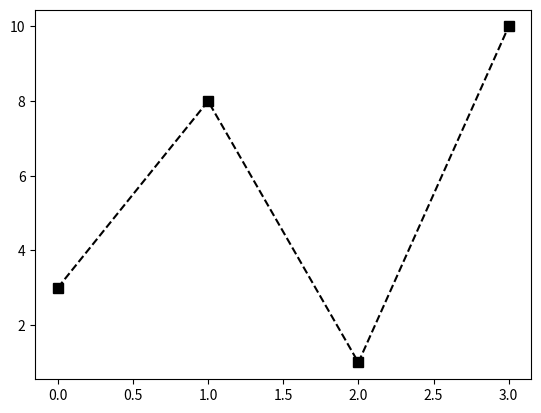

The script that saved this image:
import matplotlib

def version():
    """Prints the version of matplotlib."""
    print("Matplotlib version:")
    print( matplotlib.__version__)

#common imports
import matplotlib.pyplot as plt
import numpy as np


#to draw a line in a plot
#x and y points

def st_line():
    print("This is a line function")
    xpoints = np.array([0, 6])
    ypoints = np.array([0, 250])

    plt.plot(xpoints, ypoints)
    plt.show()


def st_line2():
    print("This is a line function with more points")
    xpoints = np.array([0, 1, 2, 3, 4, 5, 6])
    ypoints = np.array([0, 3, 1, 4, 3, 5, 6])

    plt.plot(xpoints, ypoints)
    plt.show()



#to put only markers in a plot
def st_markers():
    print("This is a marker function")
    xpoints = np.array([1, 8])
    ypoints = np.array([3, 10])

    plt.plot(xpoints, ypoints,'o')
    plt.show()


#for default x points
#if we don't mention x points, it will take default x points as incremental values starting from 0
def st_default_x():
    print("This is a default x points function")
    ypoints = np.array([3, 8, 1, 10, 5, 7, 6])

    plt.plot(ypoints)
    plt.show()


#to display markers with the line 
def st_default_x2():
    print("This is a default x points function with more points")
    ypoints = np.array([3, 8, 1, 10, 5, 7, 6, 2, 4])

    plt.plot(ypoints, marker = 'o')
    plt.show()

#to display markers with the line and marker as a *
def st_default_x3():
    print("This is a default x points function with more points")
    ypoints = np.array([3, 8, 1, 10, 5, 7, 6, 2, 4])

    plt.plot(ypoints, marker = '*')
    plt.show()

#to give a shortcut for the marker we have fmt method
def fm_marker():
    print("This is to display the marker in shortcut")

    y_pts = np.array([0, 1, 0, 2, 1, 3, 2, 4])

    plt.plot(y_pts, '*:g') #where * is the marker, : is the line type and g is th color or line and marker
    plt.show()

"""
Markers in matplotlib:

'o'	Circle	
'*'	Star	
'.'	Point	
','	Pixel	
'x'	X	
'X'	X (filled)	
'+'	Plus	
'P'	Plus (filled)	
's'	Square	
'D'	Diamond	
'd'	Diamond (thin)	
'p'	Pentagon	
'H'	Hexagon	
'h'	Hexagon	
'v'	Triangle Down	
'^'	Triangle Up	
'<'	Triangle Left	
'>'	Triangle Right	
'1'	Tri Down	
'2'	Tri Up	
'3'	Tri Left	
'4'	Tri Right	
'|'	Vline	
'_'	Hline


Line styles in matplotlib:

'-'	Solid line	

':'	Dotted line	

'--'	Dashed line	

'-.'	Dashed/dotted line


colors in matplotlib:

'r'	Red	
'g'	Green	
'b'	Blue	
'c'	Cyan	
'm'	Magenta	
'y'	Yellow	
'k'	Black	
'w'	White

"""

def mkr_size():
    ypoints = np.array([3, 8, 1, 10])

    plt.plot(ypoints, 's--k', ms = 7)
    plt.show()

mkr_size()